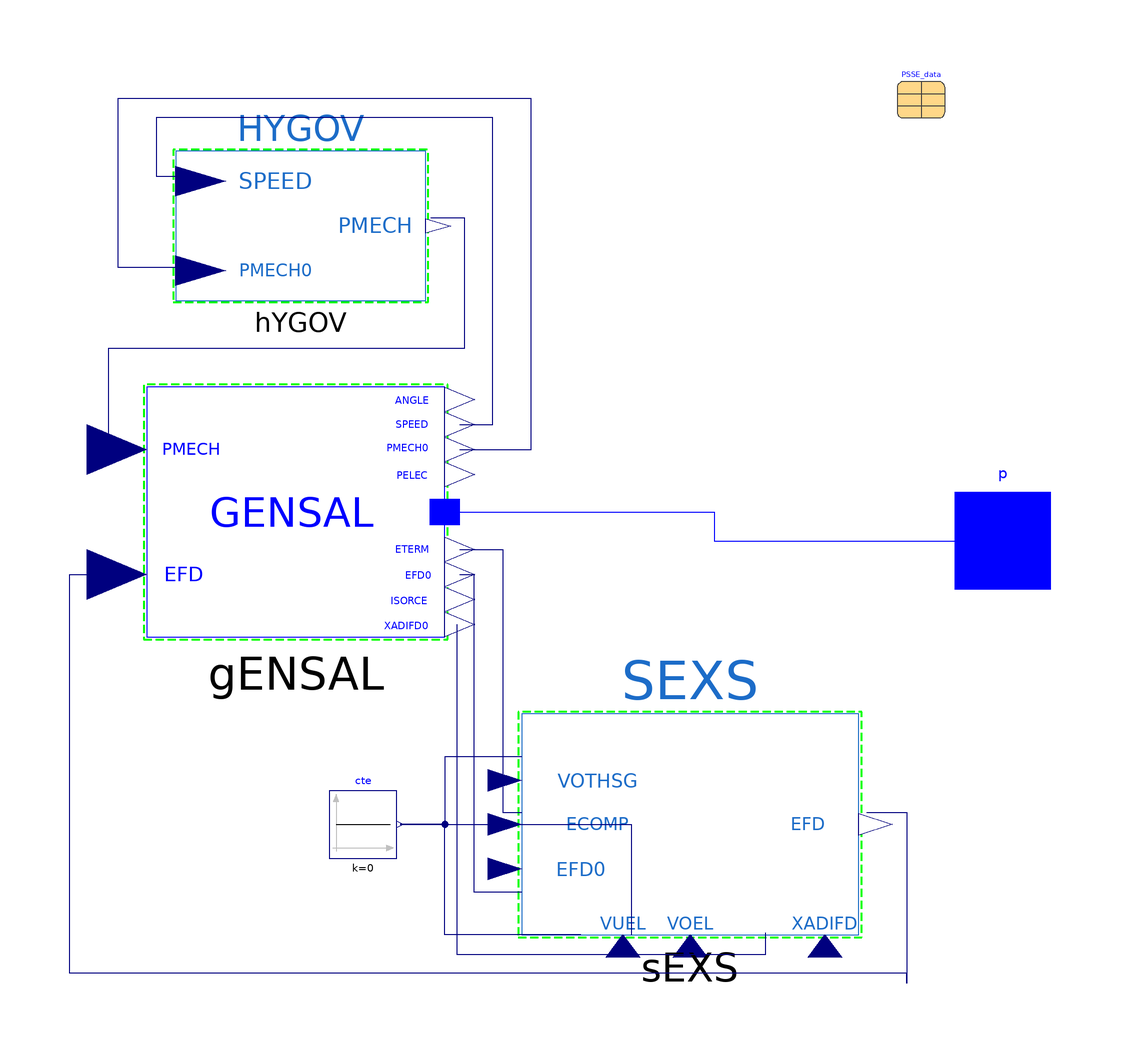

Above is the diagram view of the following Modelica model: its components placed by their Placement annotations and its connect equations drawn as lines.

model Gen5_bus_5500 "Configuration of synchronous generator with regulators: GENSAL, SEXS, HYGOV;
          Nordic 44 model: Buses 5100, 5400, 5500, 6000, 6500"

      OpenIPSL.Electrical.Machines.PSSE.GENSAL gENSAL(
        Tppd0=0.05 "T''do (> 0)",
        Tppq0=0.15 "T''qo (> 0)",
        D=0 "Speed Damping",
        Tpd0=7.198,
        H=3,
        Xd=1.2364,
        Xq=0.65567,
        Xpd=0.37415,
        Xppd=0.22825,
        Xppq=0.22825,
        Xl=0.16194,
        V_b=300,
        M_b=1450,
        V_0=PSSE_data.voltages.V5500,
        angle_0=PSSE_data.voltages.A5500,
        P_0=PSSE_data.powers.P5500,
        Q_0=PSSE_data.powers.Q5500,
        S10=0.1,
        S12=0.3,
        R_a=0)
        annotation (Placement(transformation(extent={{-68,-20},{-6,32}})));
      OpenIPSL.Electrical.Controls.PSSE.TG.HYGOV hYGOV(
        R=0.06 "Permanent droop, p.u",
        r=0.4 "Temporary droop, p.u",
        VELM=0.2 "Gate open/close velosiy limit, p.u/sec",
        T_r=5,
        T_f=0.05,
        T_g=0.2,
        G_MAX=1,
        G_MIN=0,
        T_w=1,
        A_t=1.1,
        D_turb=0.5,
        q_NL=0.1)
        annotation (Placement(transformation(extent={{-62,50},{-10,81}})));
      OpenIPSL.Electrical.Controls.PSSE.ES.SEXS sEXS(
        K=200,
        T_AT_B=0.05,
        T_B=100,
        T_E=0.5,
        E_MIN=0,
        E_MAX=4)
        annotation (Placement(transformation(extent={{10,-82},{80,-36}})));
      Modelica.Blocks.Sources.Constant cte(k=0)
        annotation (Placement(transformation(extent={{-30,-66},{-16,-52}})));
      OpenIPSL.Interfaces.PwPin p annotation (Placement(transformation(extent={{100,-10},{120,10}}), iconTransformation(extent={{100,
                -10},{120,10}})));
      Original.Data.PSSE_data_Original_case PSSE_data
        annotation (Placement(transformation(extent={{88,88},{98,98}})));
    equation
      connect(hYGOV.PMECH, gENSAL.PMECH) annotation (Line(points={{-8.91667,67.2222},{-2,67.2222},{-2,40},{-76,40},{-76,19},{-74.2,19}},
                                                               color={0,0,127}));
      connect(gENSAL.SPEED, hYGOV.SPEED) annotation (Line(points={{-2.9,24.2},{4,24.2},{4,88},{-66,88},{-66,75.8333},{-59.8333,75.8333}},
                                                                    color={0,0,
              127}));
      connect(gENSAL.PMECH0, hYGOV.PMECH0) annotation (Line(points={{-2.9,19},{12,19},{12,92},{-74,92},{-74,56.8889},{-59.8333,56.8889}},
                                                                      color={0,
              0,127}));
      connect(sEXS.EFD, gENSAL.EFD) annotation (Line(points={{81.75,-56.4444},{90,-56.4444},{90,-92},{90,-90},{-84,-90},{-84,-7},{-74.2,-7}},
            color={0,0,127}));
      connect(cte.y, sEXS.VOEL) annotation (Line(points={{-15.3,-59},{32.75,-59},
              {32.75,-82}}, color={0,0,127}));
      connect(gENSAL.EFD0, sEXS.EFD0) annotation (Line(points={{-2.9,-7},{0,-7},{0,-73.0556},{10,-73.0556}},
                                                  color={0,0,127}));
      connect(gENSAL.ETERM, sEXS.ECOMP) annotation (Line(points={{-2.9,-1.8},{6,-1.8},{6,-56.4444},{10,-56.4444}},
                                               color={0,0,127}));
      connect(gENSAL.p, p) annotation (Line(points={{-6,6},{-6,6},{50,6},{50,0},{110,0}},
                           color={0,0,255}));
      connect(sEXS.VOTHSG, cte.y) annotation (Line(points={{10,-44.9444},{-6,-44.9444},{-6,-59},{-15.3,-59}},
                                     color={0,0,127}));
      connect(sEXS.VUEL, cte.y) annotation (Line(points={{22.25,-82},{-6,-82},{
              -6,-59},{-15.3,-59}}, color={0,0,127}));
      connect(gENSAL.XADIFD, sEXS.XADIFD) annotation (Line(points={{-3.52,-17.4},{-3.52,-86},{60.75,-86},{60.75,-81.4889}}, color={0,0,127}));
      annotation (
        Icon(graphics={Ellipse(extent={{-100,-100},{101,100}}, lineColor={0,0,
              255}),Line(
                  points={{-76,-26},{-28,52},{27,-52},{74,23}},
                  color={0,0,255},
                  smooth=Smooth.Bezier)}));
    end Gen5_bus_5500;